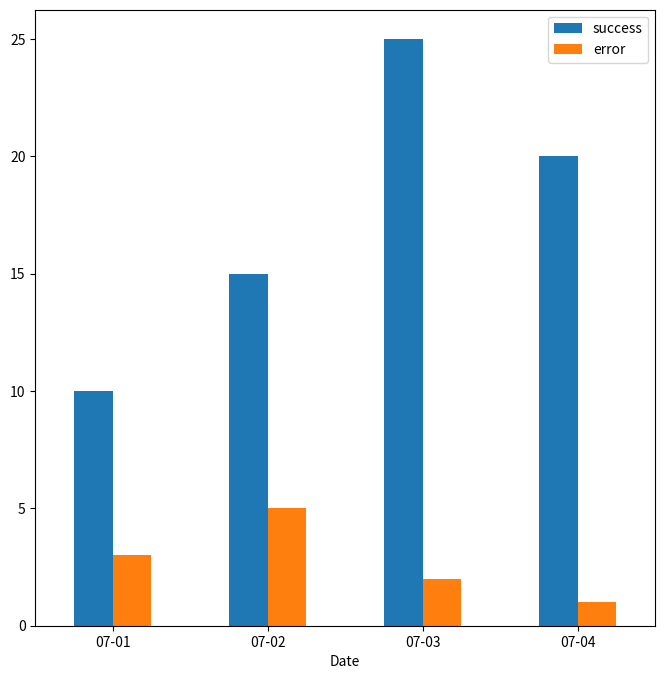

Reproduce this figure in Python.
# import matplotlib.pyplot as plt
# import numpy as np

# x = np.arange(3)
# z = np.arange(3)

# years = ['2018','2019','2020']
# values = [100,200,300]


# plt.bar(x,values)
# plt.xticks(x,years)


# plt.bar(z,values)
# plt.xticks(z,years)

# plt.show()

####################################
# from IPython.display import display
# import altair as alt
# import pandas as pd

# df = pd.DataFrame([['Action',5,'F'],
#                    ['Crime',10,'F'],
#                    ['Action',3,'M'],
#                    ['Crime',9,'M']],
#                    columns=['Genre','Rating','Gender'])

# chart = alt.Chart(df).mark_bar().encode(
#     x=alt.X('Genre',axis=alt.Axis(labelAngle=0)),
#     xOffset='Gender',
#     y=alt.Y('Rating',axis=alt.Axis(grid=False)),
#     color='Gender'
# ).configure_view(
#     stroke=None,
# )

# chart.show()
    

#############
# import matplotlib.pyplot as plt
# plt.rc("font", family='NanumGothic')
# plt.title("Web Auto Program")
# #x_data=[1,3,5,7,9]
# #y_data=[5,7,6,1,4]
# x_data=['07-01','07-02','07-03','07-04','07-05']
# y_data=[10,7,6,7,8]

# plt.bar(x_data,y_data) #bar(막대를 표시할 위치, 막대의 높이)
# plt.show()    

###############################################

import pandas as pd
import matplotlib.pyplot as plt

data = [["07-01",10,3],
        ["07-02",15,5],
        ["07-03",25,2],
        ["07-04",20,1],
       ]

df = pd.DataFrame(data, columns=["Date","success","error"])
df.plot(x="Date",y=["success","error"], kind="bar", rot=0, figsize=(8,8)) # figsize:(가로길이, 세로길이) / rot=0 : 카테고리 이름 가로 출력

plt.show()

##################################################